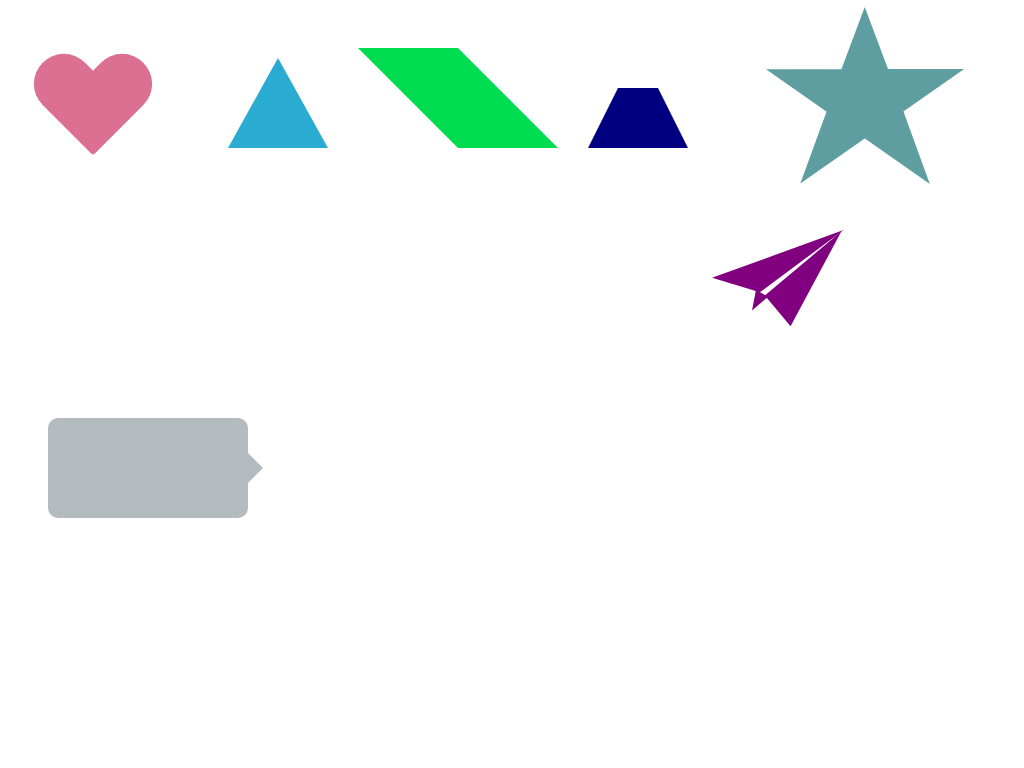

Give the HTML and CSS whose rendering is this image.

<!DOCTYPE html>
<html lang="en">
<head>
    <style>
        div {
            margin: 40px;
            float: left;
        }

        /*爱心*/
        .heart {
            position: relative;
            width: 100px;
            height: 100px;
        }

        .heart:before, .heart:after {
            content: "";
            width: 60px;
            height: 100px;
            background: #DB7093;
            border-radius: 40px 40px 0 0;
            position: absolute;
            left: 0;
            transform: rotate(-45deg);
            -moz-transform: rotate(-45deg);
            -webkit-transform: rotate(-45deg);
        }

        .heart:after {
            left: 30px;
            transform: rotate(45deg);
            -moz-transform: rotate(45deg);
            -webkit-transform: rotate(45deg);
        }

        /*三角形*/
        .triangle {
            border: 50px solid transparent;
            border-top: 10px solid transparent;
            border-bottom: 90px solid #2aabd2;
        }

        /*平行四边形*/
        .parallelogram {
            width: 100px;
            height: 100px;
            background: #00dc50;
            transform: skew(45deg);
            -moz-transform: skew(45deg);
            -webkit-transform: skew(45deg);
        }

        /*梯形*/
        .trapezoid {
            width: 100px;
            height: 100px;
            box-sizing: border-box;
            border: 30px solid transparent;
            border-top: 40px solid transparent;
            border-bottom: 60px solid #000080;
        }

        /*五角星*/
        .star {
            position: relative;
            display: block;
            top: 15px;
            border-right: 100px solid transparent;
            border-bottom: 70px solid cadetblue;
            border-left: 100px solid transparent;
            -moz-transform: rotate(35deg);
            -webkit-transform: rotate(35deg);
            -ms-transform: rotate(35deg);
        }

        .star:before {
            position: absolute;
            display: block;
            top: -45px;
            left: -62px;
            border-bottom: 80px solid cadetblue;
            border-left: 30px solid transparent;
            border-right: 30px solid transparent;
            content: '';
            -webkit-transform: rotate(-35deg);
            -moz-transform: rotate(-35deg);
            -ms-transform: rotate(-35deg);
            -o-transform: rotate(-35deg);
        }

        .star:after {
            content: '';
            position: absolute;
            display: block;
            top: 3px;
            left: -105px;
            color: #fc2e5a;
            border-right: 100px solid transparent;
            border-bottom: 70px solid cadetblue;
            border-left: 100px solid transparent;
            -webkit-transform: rotate(-70deg);
            -moz-transform: rotate(-70deg);
            -ms-transform: rotate(-70deg);
            -o-transform: rotate(-70deg);
        }

        /*飞机*/
        .plan {
            position: relative;
            border-top: 100px solid transparent;
            border-bottom: 40px solid transparent;
            border-left: 30px solid #800080;
            transform: rotate(70deg);
        }

        .plan:before, .plan:after {
            content: '';
            display: block;
            position: absolute;
            border-top: 100px solid transparent;
            border-left: 40px solid #800080;
            border-right: 80px solid transparent;
            top: -121px;
            left: -16px;
            transform: rotate(-20deg);
        }

        .plan:after {
            border-top: 20px solid #800080;
            border-left: 7px solid transparent;
            border-right: 7px solid transparent;
            top: -4px;
            left: 1px;
            transform: rotate(-40deg);
        }

        /*聊天框*/
        .chart {
            width: 200px;
            height: 100px;
            background: #b4bbbf;
            border-radius: 10px;
            position: relative;
        }

        .chart:after {
            content: "";
            display: block;
            position: absolute;
            left: 200px;
            top: calc(50% - 15px);
            border: 15px solid transparent;
            border-left: 15px solid #b4bbbf;
        }
    </style>
    <meta charset="UTF-8">
    <title>cssShape</title>
</head>
<body>
<div class="heart"></div>
<div class="triangle"></div>
<div class="parallelogram"></div>
<div class="trapezoid"></div>
<div class="star"></div>
<div class="plan"></div>
<div class="chart"></div>
</body>
</html>
